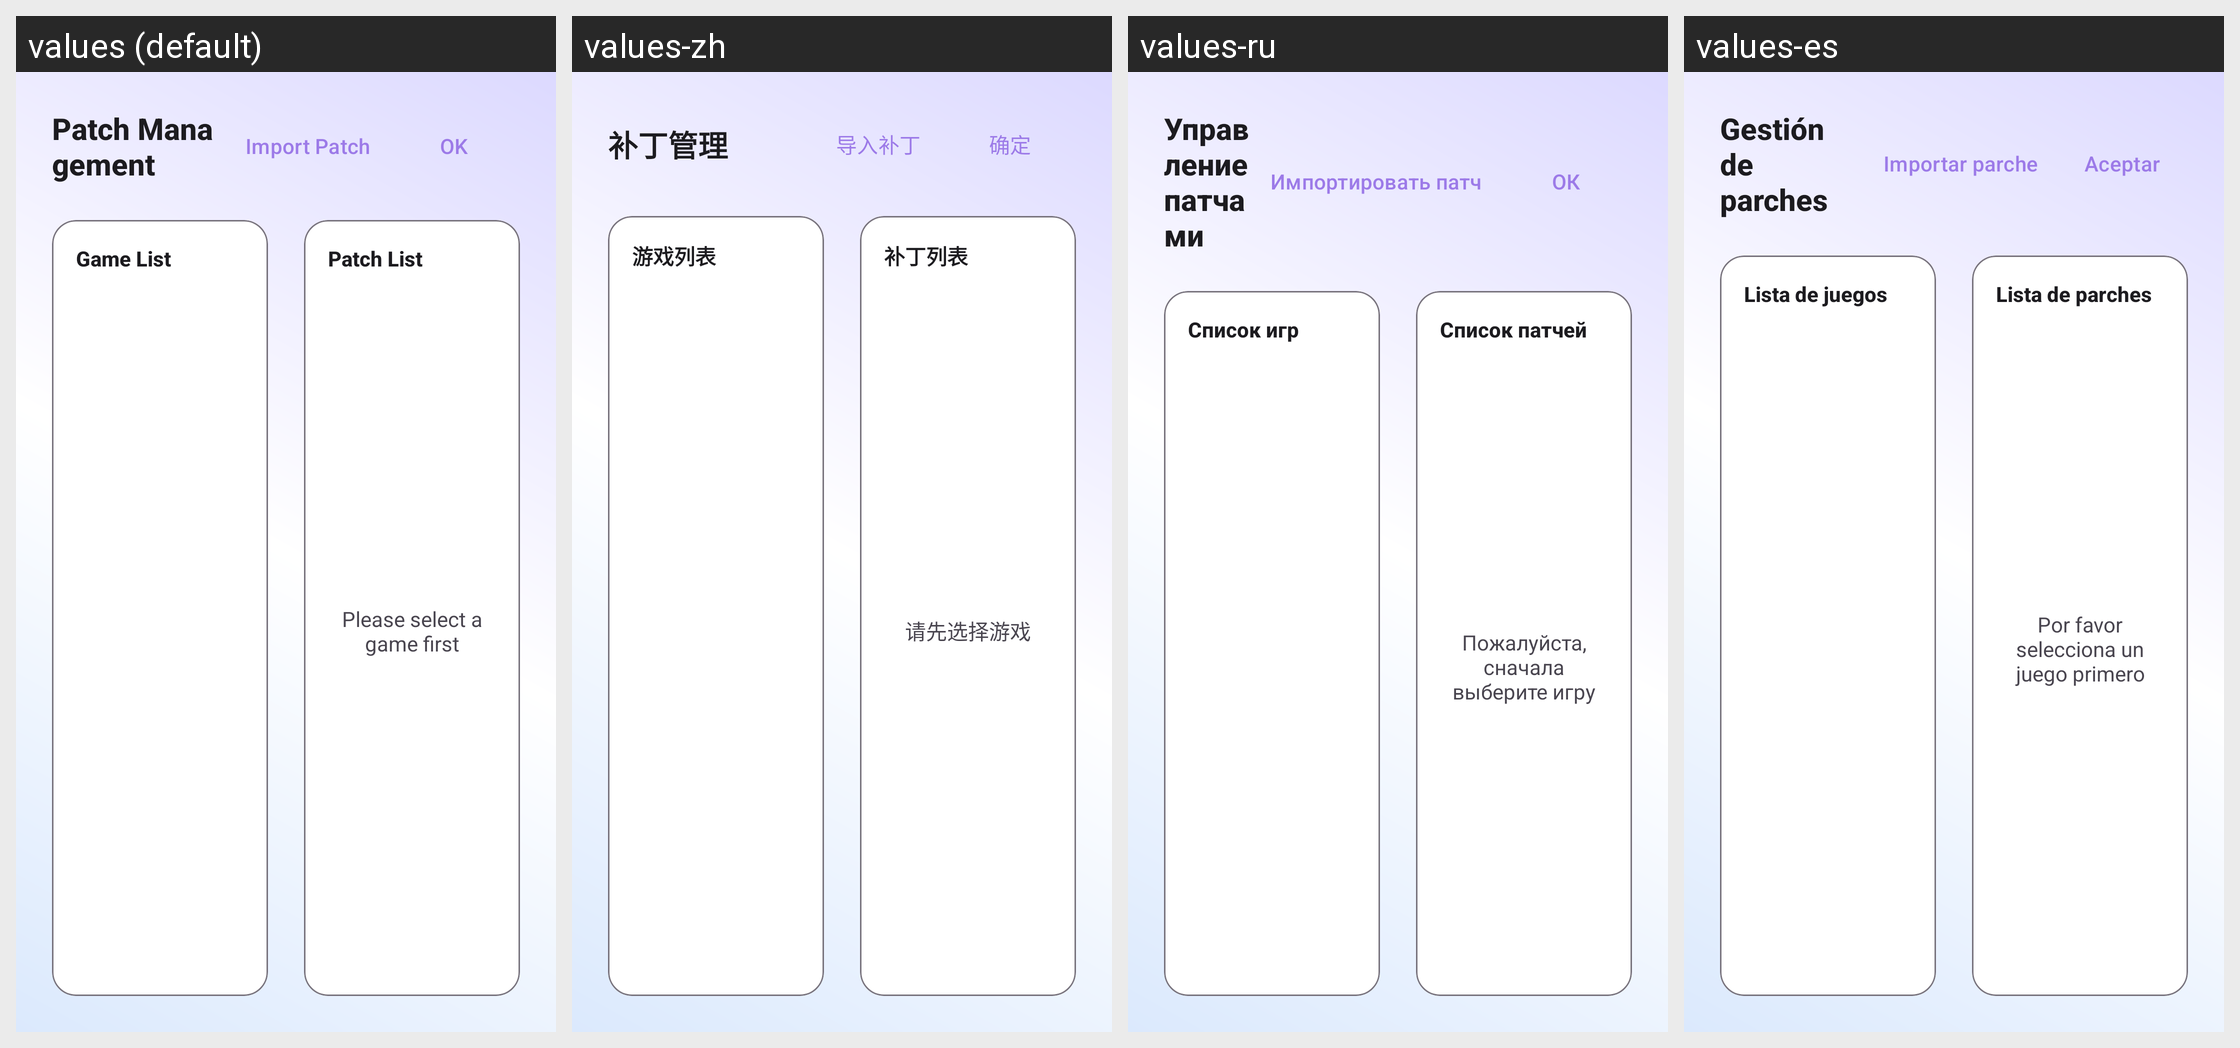

Locale-by-locale string values for the Android screen shown in this grid:
Android screen res/layout/dialog_patch_management.xml rendered under 4 locales, left to right: values (default), values-zh, values-ru, values-es. Device: Nexus 5 (rendered at 1080×1920; each locale shown at half size, 540×960, under a caption strip naming it); theme Theme.raLaunch.
Other locales in the repository, not shown: values-en.
Strings drawn on this screen, with the default value and each locale's value (text and hints the layout hard-codes, and strings that could not be matched under every locale, appear in the picture but are not listed):

patch_dialog_title
  values: Patch Management
  values-zh: 补丁管理
  values-ru: Управление патчами
  values-es: Gestión de parches

patch_dialog_import
  values: Import Patch
  values-zh: 导入补丁
  values-ru: Импортировать патч
  values-es: Importar parche

ok
  values: OK
  values-zh: 确定
  values-ru: ОК
  values-es: Aceptar

game_list_title
  values: Game List
  values-zh: 游戏列表
  values-ru: Список игр
  values-es: Lista de juegos

patch_list_title
  values: Patch List
  values-zh: 补丁列表
  values-ru: Список патчей
  values-es: Lista de parches

no_game_selected
  values: Please select a game first
  values-zh: 请先选择游戏
  values-ru: Пожалуйста, сначала выберите игру
  values-es: Por favor selecciona un juego primero
